Run: headless pygame with SDL's dummy video driver; simulated clock (each Clock.tick advances the game by its frame time, no real sleeping); random seed 0; keys injected as events and as key.get_pressed() state; no mouse input.
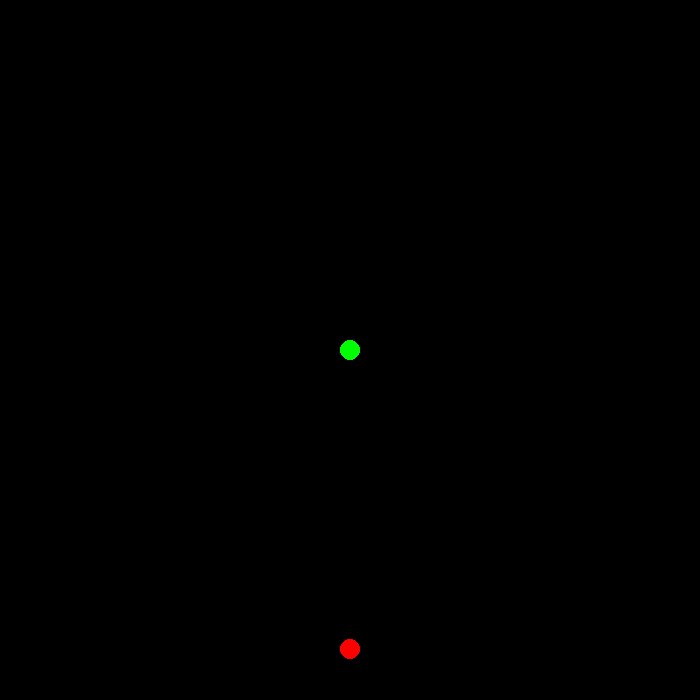
Frame 1 of 4 · flips 1–60 · no input
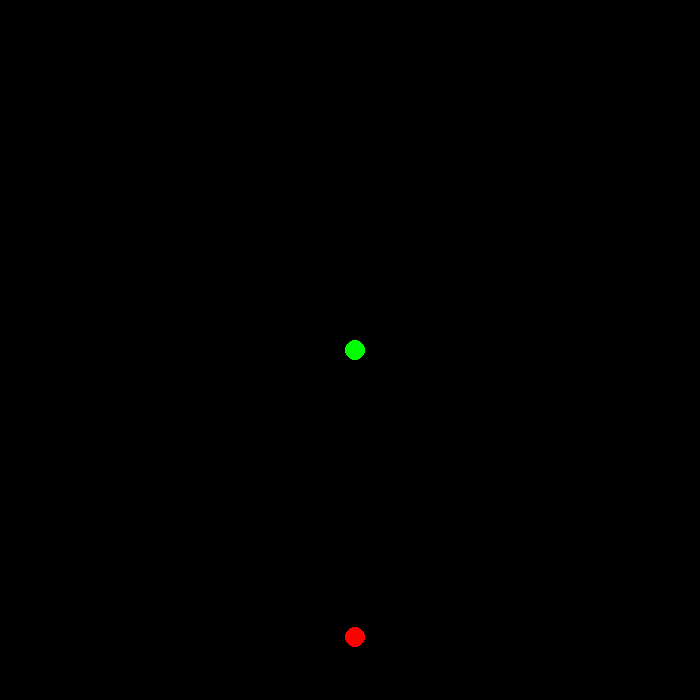
Frame 2 of 4 · flips 61–180 · tapped SPACE, RETURN · held RIGHT (→), D
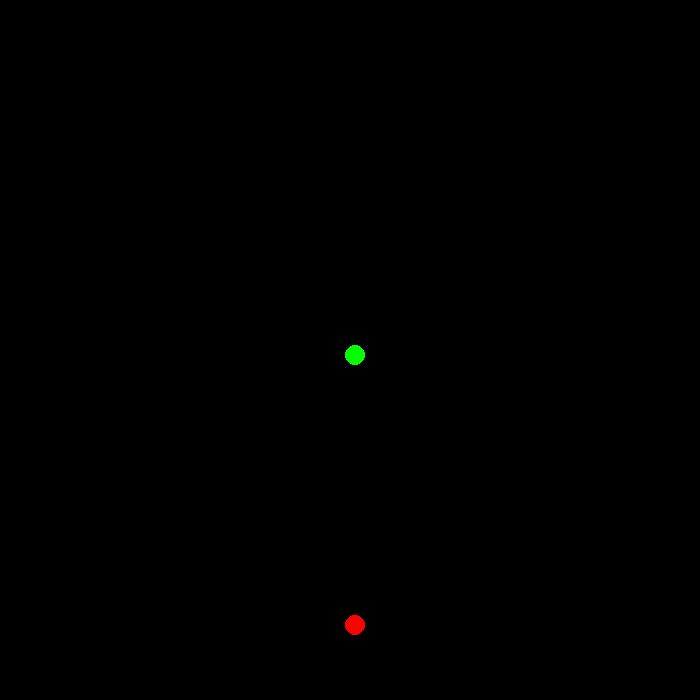
Frame 3 of 4 · flips 181–300 · held DOWN (↓), S
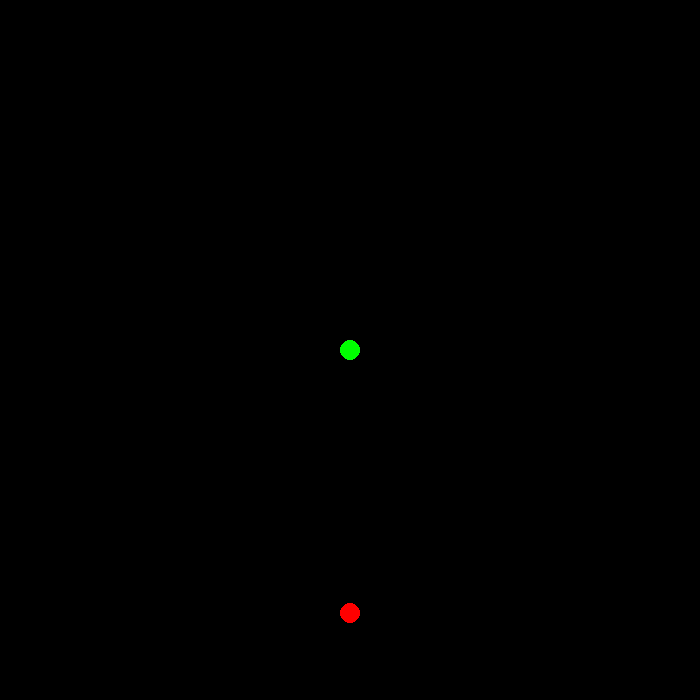
Frame 4 of 4 · flips 301–420 · held LEFT (←), A, UP (↑), W

The pygame program that drew these frames:

import pygame
import random

pygame.init()
screen = pygame.display.set_mode((700,700))
pygame.display.set_caption("RUN!!!")
screen.fill((255,255,255))
print(screen)

x = y = 350
z1 = 350
z2 = 656
while True:
	for event in pygame.event.get():
		if event.type == pygame.QUIT:
			pygame.quit()
		elif event.type == pygame.KEYDOWN:
			if event.key == pygame.K_ESCAPE:
				pygame.quit()
			elif event.key == pygame.K_LEFT:
				x -= 5
			elif event.key == pygame.K_RIGHT:
				x += 5
			elif event.key == pygame.K_UP:
				y -= 5
			elif event.key == pygame.K_DOWN:
				y += 5
			
	pygame.draw.rect(screen,(0,0,0),(0,0,700,700))
	pygame.draw.circle(screen,(0,255,0),(x,y),10)
	
	if ((x > z1) and (y < z2)):
		z1 += 0.1
		z2 -= 0.1
	elif ((x < z1) and (y < z2)):
		z1 -= 0.1
		z2 -= 0.1
	elif ((x > z1) and (y > z2)):
		z1 += 0.1
		z2 += 0.1
	elif ((x == z1) and (y > z2)):
		z2 += 0.1
	elif ((y == z2) and (x < z1)):
		z1 -= 0.1
	elif ((y == z2) and (x > z1)):
		z1 += 0.1
	elif ((x == z1) and (y < z2)):
		z2 -= 0.1
	else:
		z1 -= 0.1
		z2 += 0.1	
	pygame.draw.circle(screen,(255,0,0),(z1,z2),10)
	
	if (x==z1 and y==z2):
		pygame.quit()
	
	pygame.display.update()
